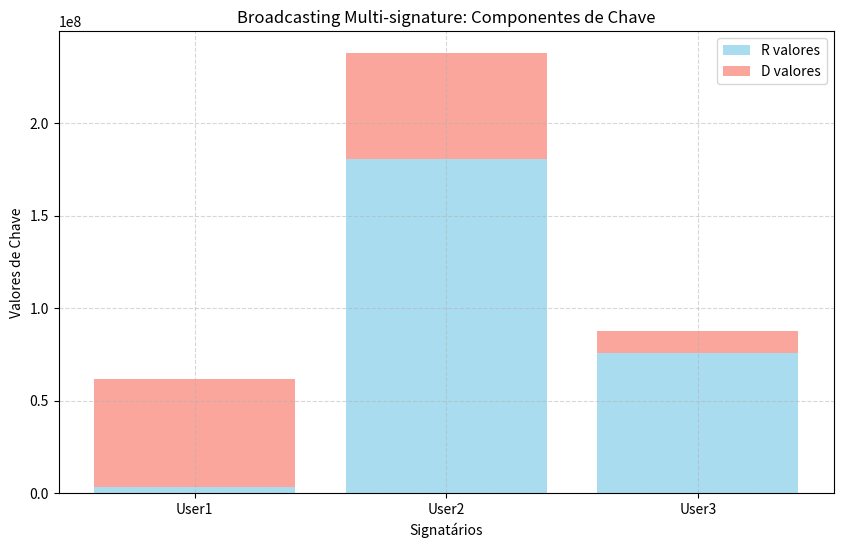
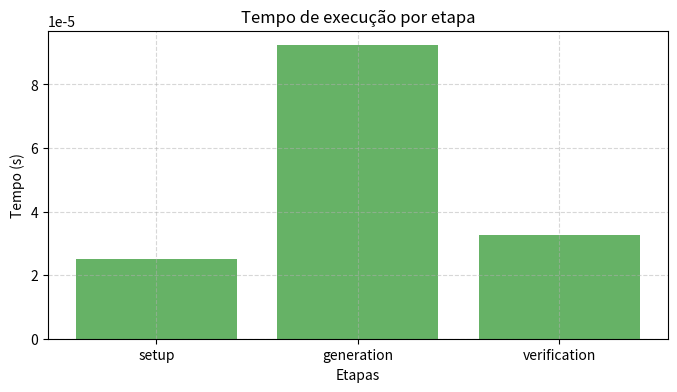

Recreate these plots in Python, in order.
import random
import hashlib
from math import gcd
import time
import matplotlib.pyplot as plt

# Função para gerar primos grandes simplificados
def generate_large_prime():
    primes = [101, 103, 107, 109, 113, 127, 131, 137, 139, 149]
    return random.choice(primes)

# Função de hash (SHA-256) convertida para inteiro
def H(*args):
    data = ''.join(map(str, args))
    return int(hashlib.sha256(data.encode()).hexdigest(), 16)

# Função para calcular o inverso modular
def modinv(a, m):
    g, x, y = extended_gcd(a, m)
    if g != 1:
        raise Exception('Inverso modular não existe')
    else:
        return x % m

def extended_gcd(a, b):
    if a == 0:
        return (b, 0, 1)
    else:
        g, y, x = extended_gcd(b % a, a)
        return (g, x - (b // a) * y, y)

# Função principal
def broadcasting_multisignature():
    times = {}
    start = time.time()

    # Estabelecimento do sistema
    p = generate_large_prime()
    q = generate_large_prime()
    while q == p:
        q = generate_large_prime()
    
    n = p * q * (p - 1) * (q - 1)
    m = p * q
    phi_n = (p - 1) * (q - 1)

    e = 65537
    while gcd(e, phi_n) != 1:
        e = random.randrange(3, phi_n, 2)

    d = modinv(e, phi_n)
    
    public_key = (e, n)
    private_key = (d, m)

    num_signatarios = 3
    signatarios = []
    for i in range(num_signatarios):
        signatarios.append({
            'ID': f'User{i+1}',
            'S': random.randint(2, n - 1)
        })

    M = "Evento crítico na rede veicular"

    times['setup'] = time.time() - start
    start = time.time()

    # Geração da assinatura
    for s in signatarios:
        s['r'] = random.randint(2, n - 1)
        s['R'] = pow(s['r'], e, n)
    
    R_values = [s['R'] for s in signatarios]
    K = 1
    for R in R_values:
        K = (K * R) % n
    
    l = H(K, M)

    for s in signatarios:
        s['D'] = (s['r'] * pow(s['S'], l, n)) % n

    D_values = [s['D'] for s in signatarios]
    
    times['generation'] = time.time() - start
    start = time.time()

    # Verificação
    D = 1
    for Di in D_values:
        D = (D * Di) % n

    h_values = [H(s['ID']) for s in signatarios]
    product_h = 1
    for h in h_values:
        product_h *= h

    exponent = e * product_h * l
    K_prime = pow(D, exponent, m)

    l_prime = H(M, K_prime)
    
    is_valid = l == l_prime
    times['verification'] = time.time() - start

    # Exibição dos dados
    print("\nParâmetros do Sistema:")
    print(f"p = {p}, q = {q}")
    print(f"n = {n}")
    print(f"Chave pública: e = {e}, n = {n}")
    print(f"Chave privada: d = {d}, m = {m}\n")

    print("Signatários e componentes:")
    for i, s in enumerate(signatarios, 1):
        print(f"Signatário {i}: ID = {s['ID']}, S = {s['S']}, r = {s['r']}, R = {s['R']}, D = {s['D']}")

    print(f"\nMensagem: {M}")
    print(f"Hash l: {l}")
    print(f"K calculado: {K}")
    print(f"D combinado: {D}")
    print(f"K' verificado: {K_prime}")
    print(f"l' verificado: {l_prime}")

    if is_valid:
        print("\nAssinatura VÁLIDA!")
    else:
        print("\nAssinatura INVÁLIDA!")

    return signatarios, times, n

# Executa o protocolo e coleta dados
signatarios, times, n = broadcasting_multisignature()

# Preparação para o gráfico
import matplotlib.pyplot as plt

ids = [s['ID'] for s in signatarios]
R_values = [s['R'] for s in signatarios]
D_values = [s['D'] for s in signatarios]

plt.figure(figsize=(10, 6))

# Gráfico de valores de R e D
plt.bar(ids, R_values, color='skyblue', label='R valores', alpha=0.7)
plt.bar(ids, D_values, color='salmon', label='D valores', alpha=0.7, bottom=R_values)

plt.xlabel('Signatários')
plt.ylabel('Valores de Chave')
plt.title('Broadcasting Multi-signature: Componentes de Chave')
plt.legend()
plt.grid(True, linestyle='--', alpha=0.5)

plt.show()

# Gráfico de tempos
plt.figure(figsize=(8, 4))
plt.bar(times.keys(), times.values(), color='green', alpha=0.6)
plt.xlabel('Etapas')
plt.ylabel('Tempo (s)')
plt.title('Tempo de execução por etapa')
plt.grid(True, linestyle='--', alpha=0.5)

plt.show()
